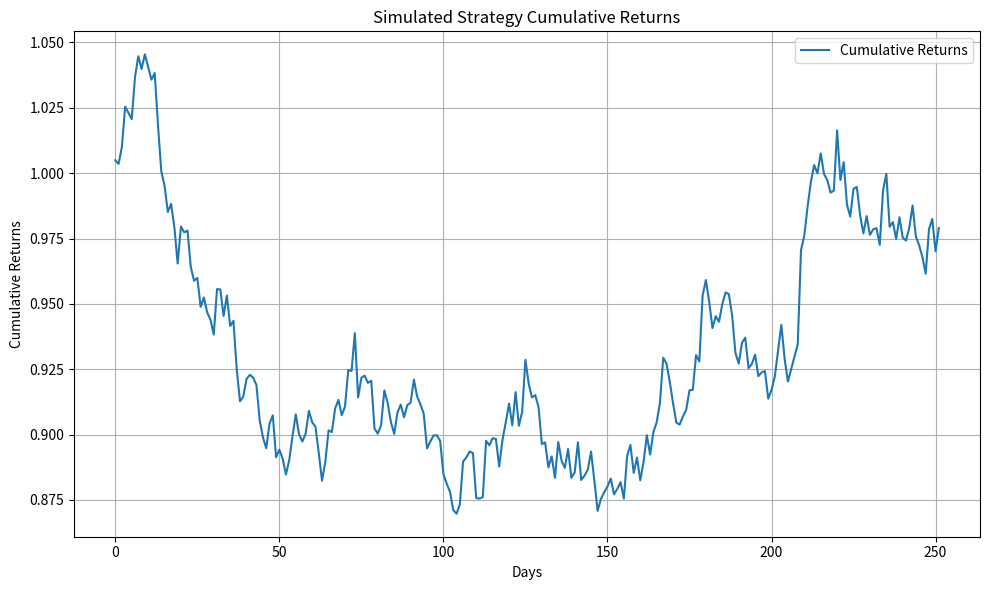
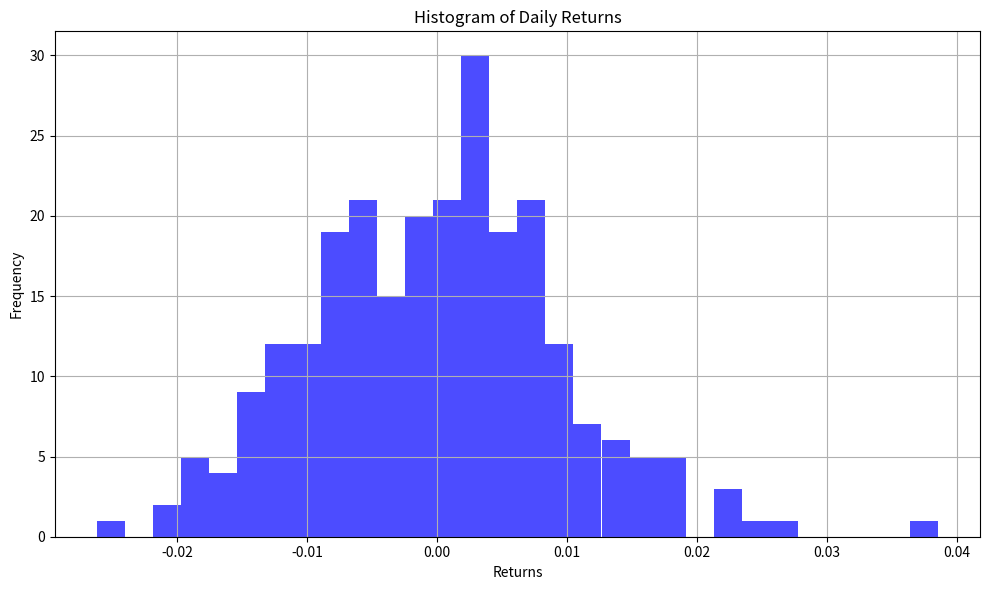
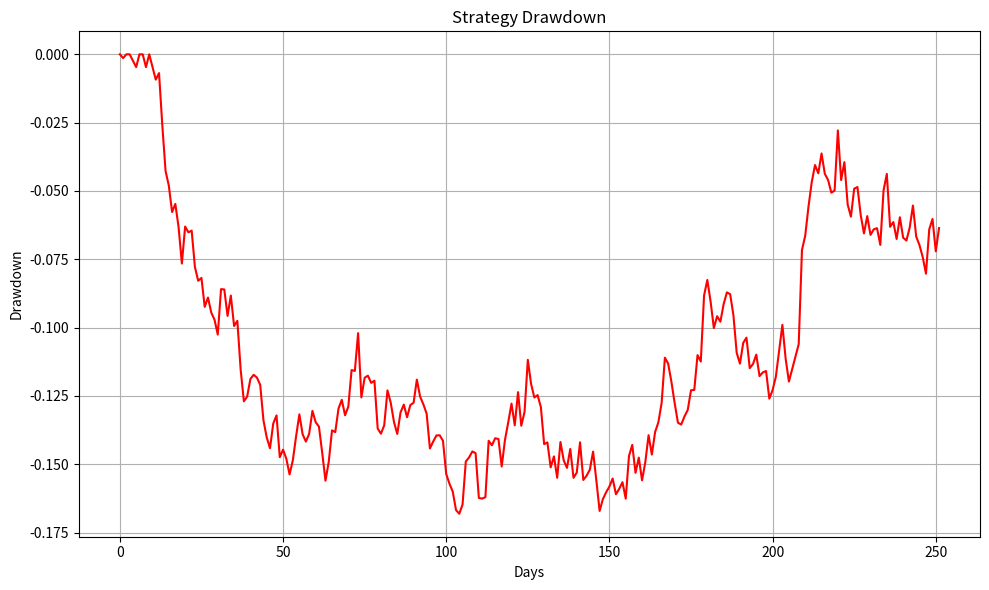
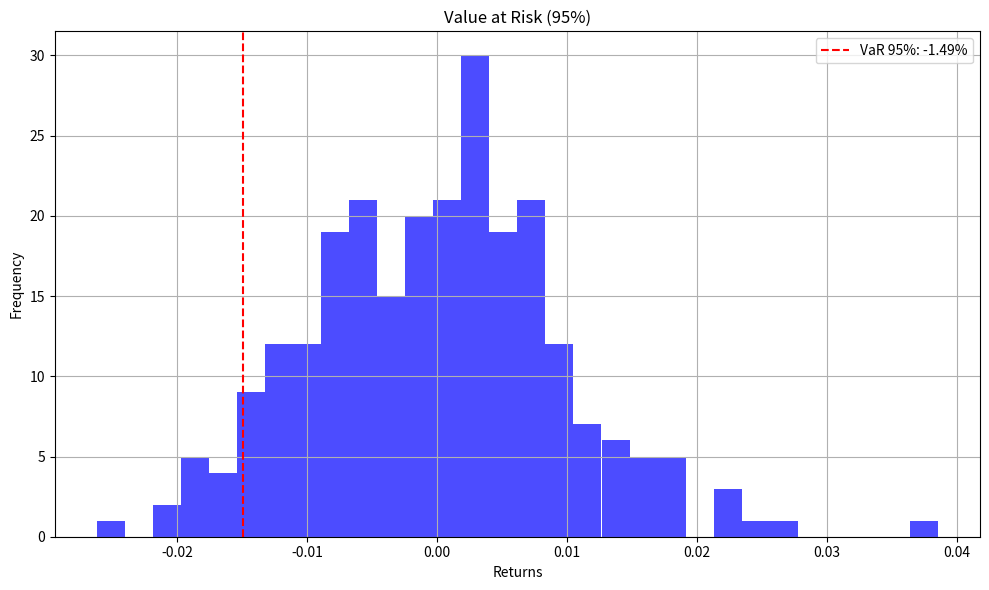

Reproduce these figures in Python, in order.
# -*- coding: utf-8 -*-
"""
Created on Sat Dec  2 14:07:35 2023

[redacted]
"""

import numpy as np
import pandas as pd
import matplotlib.pyplot as plt
from scipy.stats import norm

np.random.seed(42)


simulated_daily_returns = np.random.normal(0, 0.01, 252)

df_returns = pd.DataFrame(simulated_daily_returns, columns=['Daily Returns'])

df_returns['Cumulative Returns'] = (1 + df_returns['Daily Returns']).cumprod()


volatility = df_returns['Daily Returns'].std()

sharpe_ratio = df_returns['Daily Returns'].mean() / volatility

roll_max = df_returns['Cumulative Returns'].cummax()
daily_drawdown = df_returns['Cumulative Returns']/roll_max - 1.0
max_drawdown = daily_drawdown.min()

var_95 = np.percentile(df_returns['Daily Returns'], 5)

cvar_95 = df_returns[df_returns['Daily Returns'] <= var_95]['Daily Returns'].mean()

risk_metrics = {
    'Volatility': volatility,
    'Sharpe Ratio': sharpe_ratio,
    'Maximum Drawdown': max_drawdown,
    'Value at Risk (95%)': var_95,
    'Conditional VaR (95%)': cvar_95
}

plt.figure(figsize=(10, 6))
plt.plot(df_returns['Cumulative Returns'], label='Cumulative Returns')
plt.title('Simulated Strategy Cumulative Returns')
plt.xlabel('Days')
plt.ylabel('Cumulative Returns')
plt.legend()
plt.tight_layout()
plt.grid(True)
plt.show()

risk_metrics

def plot_histogram(returns, title, bins=30):
    plt.figure(figsize=(10, 6))
    plt.hist(returns, bins=bins, alpha=0.7, color='blue')
    plt.title(title)
    plt.xlabel('Returns')
    plt.ylabel('Frequency')
    plt.grid(True)
    plt.tight_layout()
    plt.show()

def plot_drawdown(drawdown_series, title):
    plt.figure(figsize=(10, 6))
    drawdown_series.plot(color='red')
    plt.title(title)
    plt.xlabel('Days')
    plt.ylabel('Drawdown')
    plt.grid(True)
    plt.tight_layout()
    plt.show()

def plot_var(returns, var_value, title):
    plt.figure(figsize=(10, 6))
    plt.hist(returns, bins=30, alpha=0.7, color='blue')
    plt.axvline(x=var_value, color='red', linestyle='--', label=f'VaR 95%: {var_value:.2%}')
    plt.title(title)
    plt.xlabel('Returns')
    plt.ylabel('Frequency')
    plt.legend()
    plt.grid(True)
    plt.tight_layout()
    plt.show()

plot_histogram(df_returns['Daily Returns'], 'Histogram of Daily Returns')

plot_drawdown(daily_drawdown, 'Strategy Drawdown')

plot_var(df_returns['Daily Returns'], var_95, 'Value at Risk (95%)')
